Image classification data set "Dataset for color sorting" (S-Nithish-Kumar/Colour_Sorting_Using_Robot_Arm on GitHub). Class labels (3): background, green, orange.

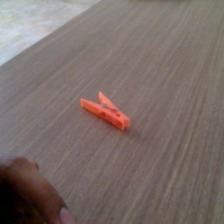
Label: orange

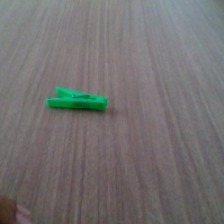
Label: green

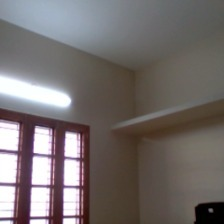
Label: background

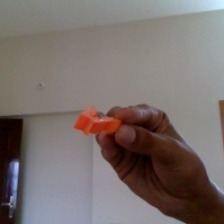
Label: orange

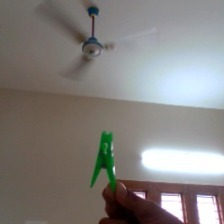
Label: green

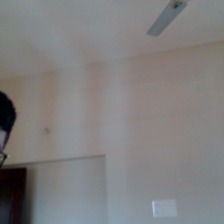
Label: background
